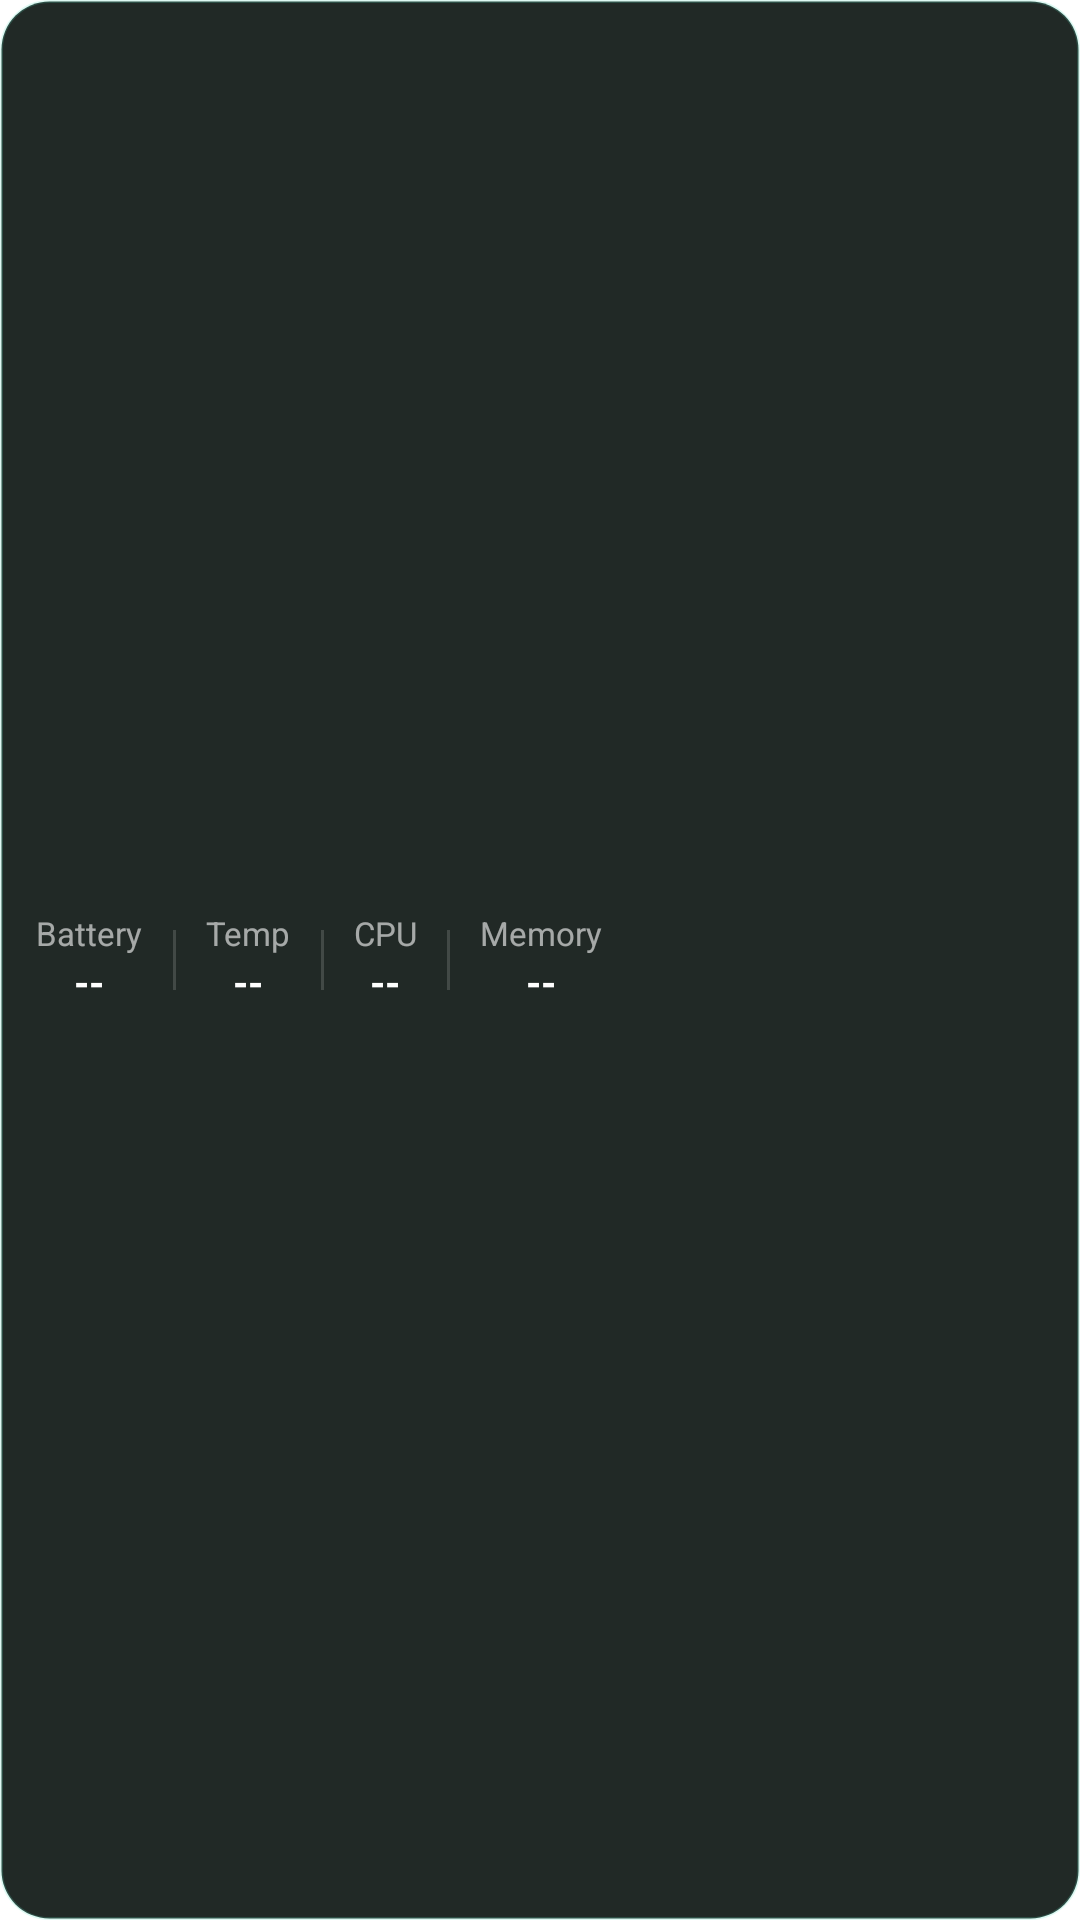

This screen was rendered from an Android layout file. Write that file and the resources it references.
<!-- AndroidManifest.xml: application theme Theme.RobinMonitor -->
<!-- res/layout/overlay_mini_bar.xml -->
<?xml version="1.0" encoding="utf-8"?>
<LinearLayout xmlns:android="http://schemas.android.com/apk/res/android"
    android:layout_width="wrap_content"
    android:layout_height="wrap_content"
    android:background="@drawable/bg_overlay_panel"
    android:contentDescription="@string/overlay_bubble_description"
    android:gravity="center_vertical"
    android:orientation="horizontal"
    android:paddingHorizontal="12dp"
    android:paddingVertical="8dp">

    <LinearLayout
        android:id="@+id/miniBatteryGroup"
        android:layout_width="wrap_content"
        android:layout_height="wrap_content"
        android:gravity="center"
        android:orientation="vertical">

        <TextView
            android:layout_width="wrap_content"
            android:layout_height="wrap_content"
            android:text="@string/overlay_label_battery"
            android:textColor="#99FFFFFF"
            android:textSize="11sp" />

        <TextView
            android:id="@+id/miniBattery"
            android:layout_width="wrap_content"
            android:layout_height="wrap_content"
            android:text="@string/value_placeholder"
            android:textColor="#FFFFFFFF"
            android:textSize="13sp"
            android:textStyle="bold" />
    </LinearLayout>

    <View
        android:id="@+id/miniDivider1"
        android:layout_width="1dp"
        android:layout_height="20dp"
        android:layout_marginHorizontal="10dp"
        android:background="@drawable/bg_overlay_divider" />

    <LinearLayout
        android:id="@+id/miniTemperatureGroup"
        android:layout_width="wrap_content"
        android:layout_height="wrap_content"
        android:gravity="center"
        android:orientation="vertical">

        <TextView
            android:layout_width="wrap_content"
            android:layout_height="wrap_content"
            android:text="@string/overlay_label_temperature"
            android:textColor="#99FFFFFF"
            android:textSize="11sp" />

        <TextView
            android:id="@+id/miniTemperature"
            android:layout_width="wrap_content"
            android:layout_height="wrap_content"
            android:text="@string/value_placeholder"
            android:textColor="#FFFFFFFF"
            android:textSize="13sp"
            android:textStyle="bold" />
    </LinearLayout>

    <View
        android:id="@+id/miniDivider2"
        android:layout_width="1dp"
        android:layout_height="20dp"
        android:layout_marginHorizontal="10dp"
        android:background="@drawable/bg_overlay_divider" />

    <LinearLayout
        android:id="@+id/miniCpuGroup"
        android:layout_width="wrap_content"
        android:layout_height="wrap_content"
        android:gravity="center"
        android:orientation="vertical">

        <TextView
            android:layout_width="wrap_content"
            android:layout_height="wrap_content"
            android:text="@string/overlay_label_cpu"
            android:textColor="#99FFFFFF"
            android:textSize="11sp" />

        <TextView
            android:id="@+id/miniCpu"
            android:layout_width="wrap_content"
            android:layout_height="wrap_content"
            android:text="@string/value_placeholder"
            android:textColor="#FFFFFFFF"
            android:textSize="13sp"
            android:textStyle="bold" />
    </LinearLayout>

    <View
        android:id="@+id/miniDivider3"
        android:layout_width="1dp"
        android:layout_height="20dp"
        android:layout_marginHorizontal="10dp"
        android:background="@drawable/bg_overlay_divider" />

    <LinearLayout
        android:id="@+id/miniMemoryGroup"
        android:layout_width="wrap_content"
        android:layout_height="wrap_content"
        android:gravity="center"
        android:orientation="vertical">

        <TextView
            android:layout_width="wrap_content"
            android:layout_height="wrap_content"
            android:text="@string/overlay_label_memory"
            android:textColor="#99FFFFFF"
            android:textSize="11sp" />

        <TextView
            android:id="@+id/miniMemory"
            android:layout_width="wrap_content"
            android:layout_height="wrap_content"
            android:text="@string/value_placeholder"
            android:textColor="#FFFFFFFF"
            android:textSize="13sp"
            android:textStyle="bold" />
    </LinearLayout>
</LinearLayout>
<!-- resources referenced by this layout -->
<resources>
  <!-- drawable bg_overlay_divider (drawable) -->
  <?xml version="1.0" encoding="utf-8"?>
  <shape xmlns:android="http://schemas.android.com/apk/res/android"
      android:shape="rectangle">
      <solid android:color="#26FFFFFF" />
  </shape>
  <!-- drawable bg_overlay_panel (drawable) -->
  <?xml version="1.0" encoding="utf-8"?>
  <shape xmlns:android="http://schemas.android.com/apk/res/android"
      android:shape="rectangle">
      <corners android:radius="16dp" />
      <solid android:color="#F0141C19" />
      <stroke
          android:width="1dp"
          android:color="#335CE1C1" />
  </shape>
  <string name="overlay_bubble_description">Status overlay</string>
  <string name="overlay_label_battery">Battery</string>
  <string name="overlay_label_cpu">CPU</string>
  <string name="overlay_label_memory">Memory</string>
  <string name="overlay_label_temperature">Temp</string>
  <string name="value_placeholder">--</string>
  <style name="Theme.RobinMonitor" parent="android:Theme.Material.Light.NoActionBar">
          <item name="android:windowBackground">@android:color/white</item>
          <item name="android:statusBarColor">@android:color/transparent</item>
          <item name="android:navigationBarColor">@android:color/transparent</item>
          <item name="android:windowLightStatusBar">true</item>
      </style>
</resources>
